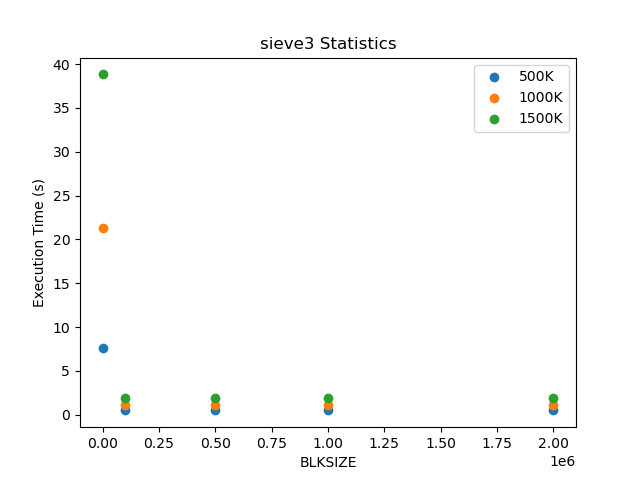

Source data for this figure (header and first rows):
BLKSIZE, 500K, 1000K, 1500K
100, 7.657, 21.31, 38.82
100000, 0.5045, 1.174, 1.865
500000, 0.5076, 1.173, 1.867
1000000, 0.5069, 1.177, 1.866
2000000, 0.5064, 1.175, 1.868
